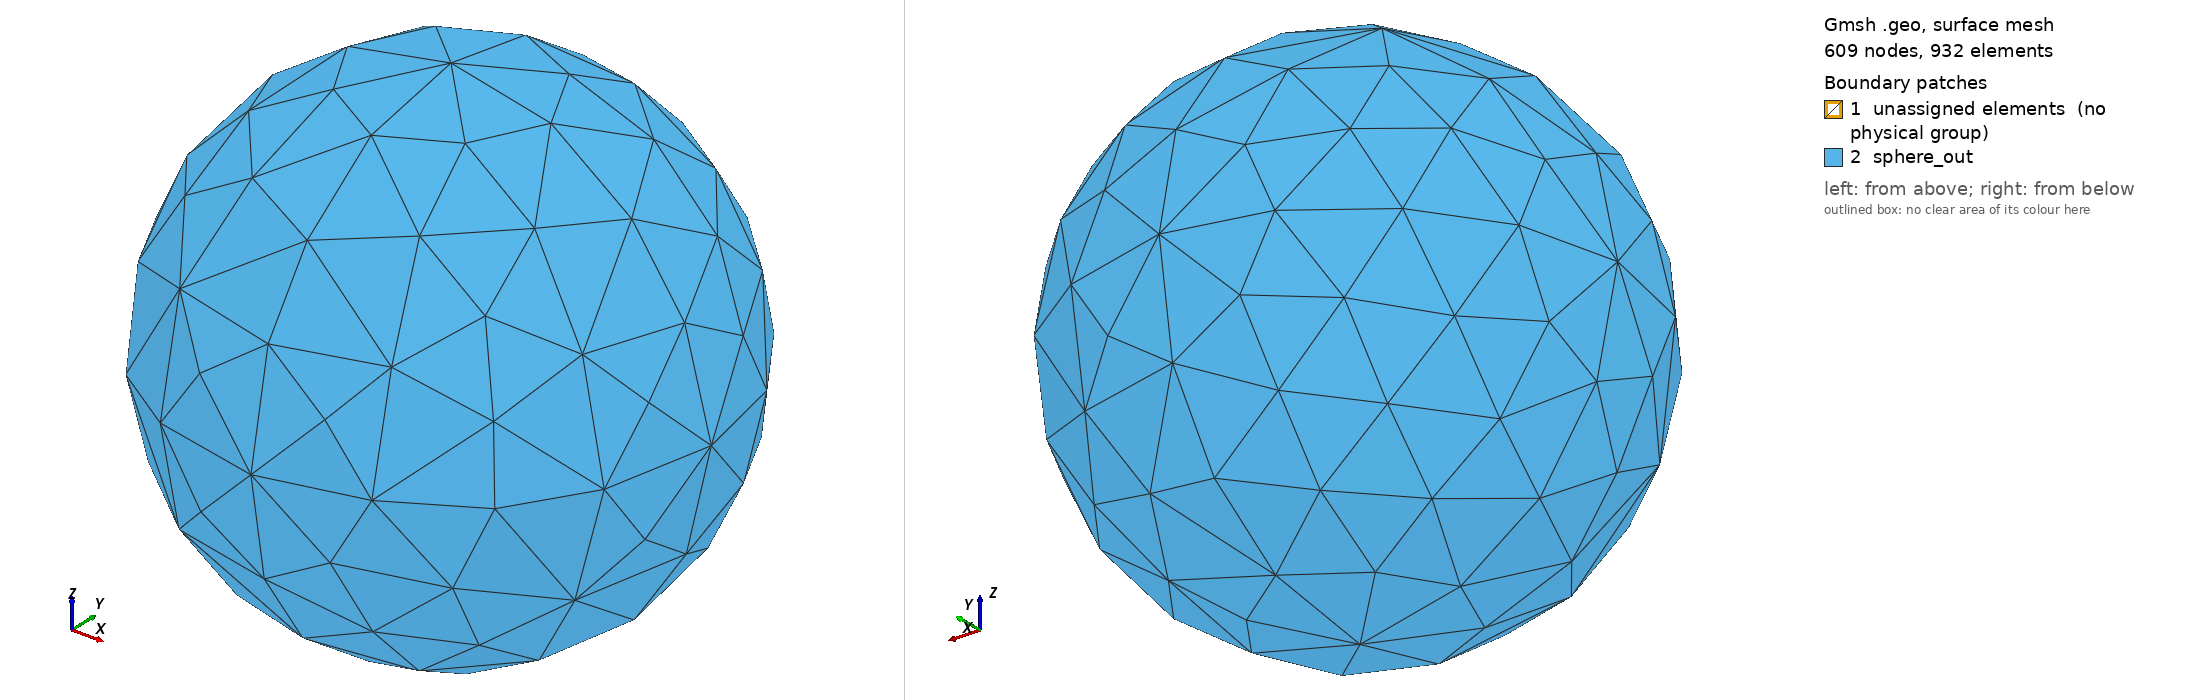

Gmsh geometry script, surface-meshed: 609 nodes, 932 surface elements. Boundary patches (legend numbers): 1 unassigned elements (no physical group), 2 sphere_out. Left view from above one corner, right view from below the opposite corner. Legend entries are the model's physical surfaces; 'unassigned elements' are surfaces in no physical group. The drawing asked Gmsh for element sizes between 1% and 20% of the model's largest extent; the script's own settings can give other sizes.

=== sphere_radial.geo (drawn) ===
// Spherical shell mesh for 3D potential flow around a sphere
// Inner sphere radius r = 0.5, outer domain radius r2 = 5.5
// Structured hex mesh (radial extrusion from inner sphere)
// Only sphere_out is tagged; sphere_in uses default wall BC.

nl = 10;
ls = 2./nl;

r = 0.5;
r2 = 5.5;

Point(1000) = {0, 0, 0, ls};

Point(1) = {r, 0, 0, ls};
Point(2) = {0, r, 0, ls};
Point(3) = {-r, 0, 0, ls};
Point(4) = {0, -r, 0, ls};
Point(5) = {0, 0, r, ls};
Point(6) = {0, 0, -r, ls};
Circle(1) = {3, 1000, 5};
Circle(2) = {5, 1000, 1};
Circle(3) = {1, 1000, 6};
Circle(4) = {6, 1000, 3};
Circle(5) = {3, 1000, 2};
Circle(6) = {2, 1000, 1};
Circle(7) = {2, 1000, 5};
Circle(8) = {5, 1000, 4};
Circle(9) = {4, 1000, 3};
Circle(10) = {6, 1000, 4};
Circle(11) = {4, 1000, 1};
Circle(12) = {6, 1000, 2};

Curve Loop(1) = {7, -1, 5};
Surface(1) = {1};
Curve Loop(2) = {7, 2, -6};
Surface(2) = {2};
Curve Loop(3) = {6, 3, 12};
Surface(3) = {3};
Curve Loop(4) = {12, -5, -4};
Surface(4) = {4};
Curve Loop(5) = {3, 10, 11};
Surface(5) = {5};
Curve Loop(6) = {10, 9, -4};
Surface(6) = {6};
Curve Loop(7) = {9, 1, 8};
Surface(7) = {7};
Curve Loop(8) = {11, -2, 8};
Surface(8) = {8};
Extrude{ Surface{-1,2,3,-4,-5,6,-7,8}; Layers{nl,r2-r}; Recombine; }

Physical Surface('sphere_out', 151) = {114, 148, 97, 80, 46, 29, 131, 63};
Physical Volume('fluid', 152) = {1, 2, 8, 7, 6, 5, 3, 4};
